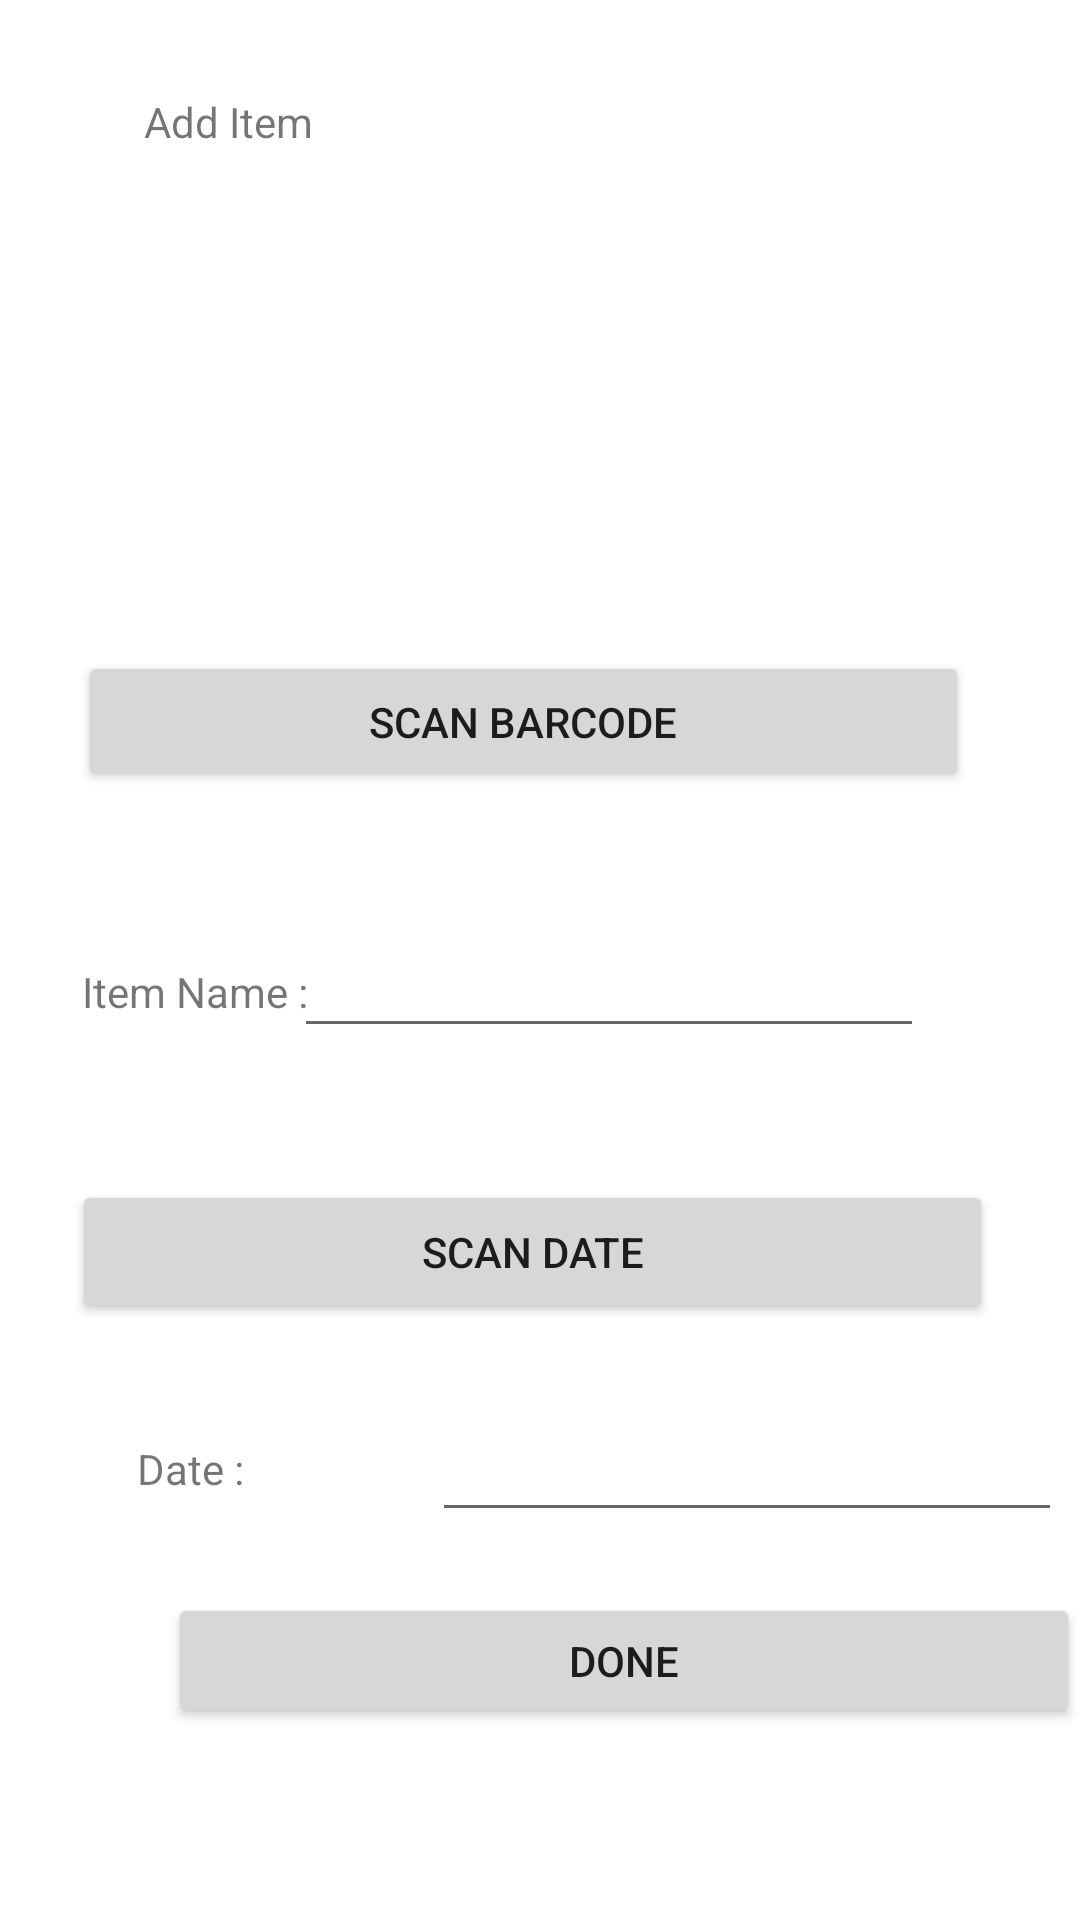

The Android layout XML behind this screen, and the referenced resources:
<!-- AndroidManifest.xml: application theme Theme.PantryBuddy -->
<!-- res/layout/activity_add_item.xml -->
<?xml version="1.0" encoding="utf-8"?>
<androidx.constraintlayout.widget.ConstraintLayout xmlns:android="http://schemas.android.com/apk/res/android"
    xmlns:app="http://schemas.android.com/apk/res-auto"
    xmlns:tools="http://schemas.android.com/tools"
    android:layout_width="match_parent"
    android:layout_height="match_parent"
    tools:context=".activity.AddItemActivity">

    <TextView
        android:id="@+id/tvaddItem"
        android:layout_width="wrap_content"
        android:layout_height="wrap_content"
        android:text="@string/add_item"
        app:layout_constraintBottom_toTopOf="@+id/btnScanBarCode"
        app:layout_constraintEnd_toEndOf="parent"
        app:layout_constraintHorizontal_bias="0.158"
        app:layout_constraintStart_toStartOf="parent"
        app:layout_constraintTop_toTopOf="parent"
        app:layout_constraintVertical_bias="0.156" />

    <Button
        android:id="@+id/btnScanBarCode"
        android:layout_width="297dp"
        android:layout_height="47dp"
        android:layout_marginBottom="44dp"
        android:text="@string/scan_bar_code"
        app:layout_constraintBottom_toTopOf="@+id/mltItemName"
        app:layout_constraintEnd_toEndOf="parent"
        app:layout_constraintHorizontal_bias="0.412"
        app:layout_constraintStart_toStartOf="parent" />

    <TextView
        android:id="@+id/tvItemName"
        android:layout_width="wrap_content"
        android:layout_height="wrap_content"
        android:layout_marginStart="32dp"
        android:text="@string/item_name"
        app:layout_constraintBottom_toTopOf="@+id/btnScanDate"
        app:layout_constraintEnd_toStartOf="@+id/mltItemName"
        app:layout_constraintStart_toStartOf="parent"
        app:layout_constraintTop_toBottomOf="@+id/btnScanBarCode"
        app:layout_constraintVertical_bias="0.516" />

    <EditText
        android:id="@+id/mltItemName"
        android:layout_width="wrap_content"
        android:layout_height="wrap_content"
        android:layout_marginEnd="52dp"
        android:layout_marginBottom="44dp"
        android:ems="10"
        android:gravity="start|top"
        android:inputType="textMultiLine"
        app:layout_constraintBottom_toTopOf="@+id/btnScanDate"
        app:layout_constraintEnd_toEndOf="parent" />

    <Button
        android:id="@+id/btnScanDate"
        android:layout_width="307dp"
        android:layout_height="48dp"
        android:layout_marginBottom="28dp"
        android:text="@string/scan_date"
        app:layout_constraintBottom_toTopOf="@+id/etDate"
        app:layout_constraintEnd_toEndOf="parent"
        app:layout_constraintHorizontal_bias="0.451"
        app:layout_constraintStart_toStartOf="parent" />

    <TextView
        android:id="@+id/tvDate"
        android:layout_width="wrap_content"
        android:layout_height="wrap_content"
        android:text="@string/date"
        app:layout_constraintBottom_toBottomOf="parent"
        app:layout_constraintEnd_toEndOf="parent"
        app:layout_constraintHorizontal_bias="0.141"
        app:layout_constraintStart_toStartOf="parent"
        app:layout_constraintTop_toTopOf="parent"
        app:layout_constraintVertical_bias="0.773" />

    <EditText
        android:id="@+id/etDate"
        android:layout_width="wrap_content"
        android:layout_height="wrap_content"
        android:layout_marginStart="144dp"
        android:ems="10"
        android:inputType="date"
        app:layout_constraintBottom_toBottomOf="parent"
        app:layout_constraintStart_toStartOf="parent"
        app:layout_constraintTop_toTopOf="parent"
        app:layout_constraintVertical_bias="0.784" />

    <Button
        android:id="@+id/btnDone"
        android:layout_width="304dp"
        android:layout_height="45dp"
        android:layout_marginStart="56dp"
        android:layout_marginBottom="64dp"
        android:text="@string/done"
        app:layout_constraintBottom_toBottomOf="parent"
        app:layout_constraintStart_toStartOf="parent" />

    <SurfaceView
        android:id="@+id/svBarcodeScan"
        android:layout_width="318dp"
        android:layout_height="148dp"
        android:visibility="invisible"
        app:layout_constraintBottom_toBottomOf="parent"
        app:layout_constraintEnd_toEndOf="parent"
        app:layout_constraintHorizontal_bias="0.526"
        app:layout_constraintStart_toStartOf="parent"
        app:layout_constraintTop_toTopOf="parent"
        app:layout_constraintVertical_bias="0.149" />

</androidx.constraintlayout.widget.ConstraintLayout>
<!-- resources referenced by this layout -->
<resources>
  <string name="add_item">Add Item</string>
  <string name="date">Date : </string>
  <string name="done">Done</string>
  <string name="item_name">Item Name : </string>
  <string name="scan_bar_code">Scan Barcode</string>
  <string name="scan_date">Scan Date</string>
  <style name="Theme.PantryBuddy" parent="Theme.MaterialComponents.DayNight.DarkActionBar">
          
          <item name="colorPrimary">@color/purple_500</item>
          <item name="colorPrimaryVariant">@color/purple_700</item>
          <item name="colorOnPrimary">@color/white</item>
          
          <item name="colorSecondary">@color/teal_200</item>
          <item name="colorSecondaryVariant">@color/teal_700</item>
          <item name="colorOnSecondary">@color/black</item>
          
          <item name="android:statusBarColor" tools:targetApi="l">?attr/colorPrimaryVariant</item>
          
      </style>
  <color name="purple_500">#FF6200EE</color>
  <color name="purple_700">#FF3700B3</color>
  <color name="white">#FFFFFFFF</color>
  <color name="teal_200">#FF03DAC5</color>
  <color name="teal_700">#FF018786</color>
  <color name="black">#FF000000</color>
</resources>
